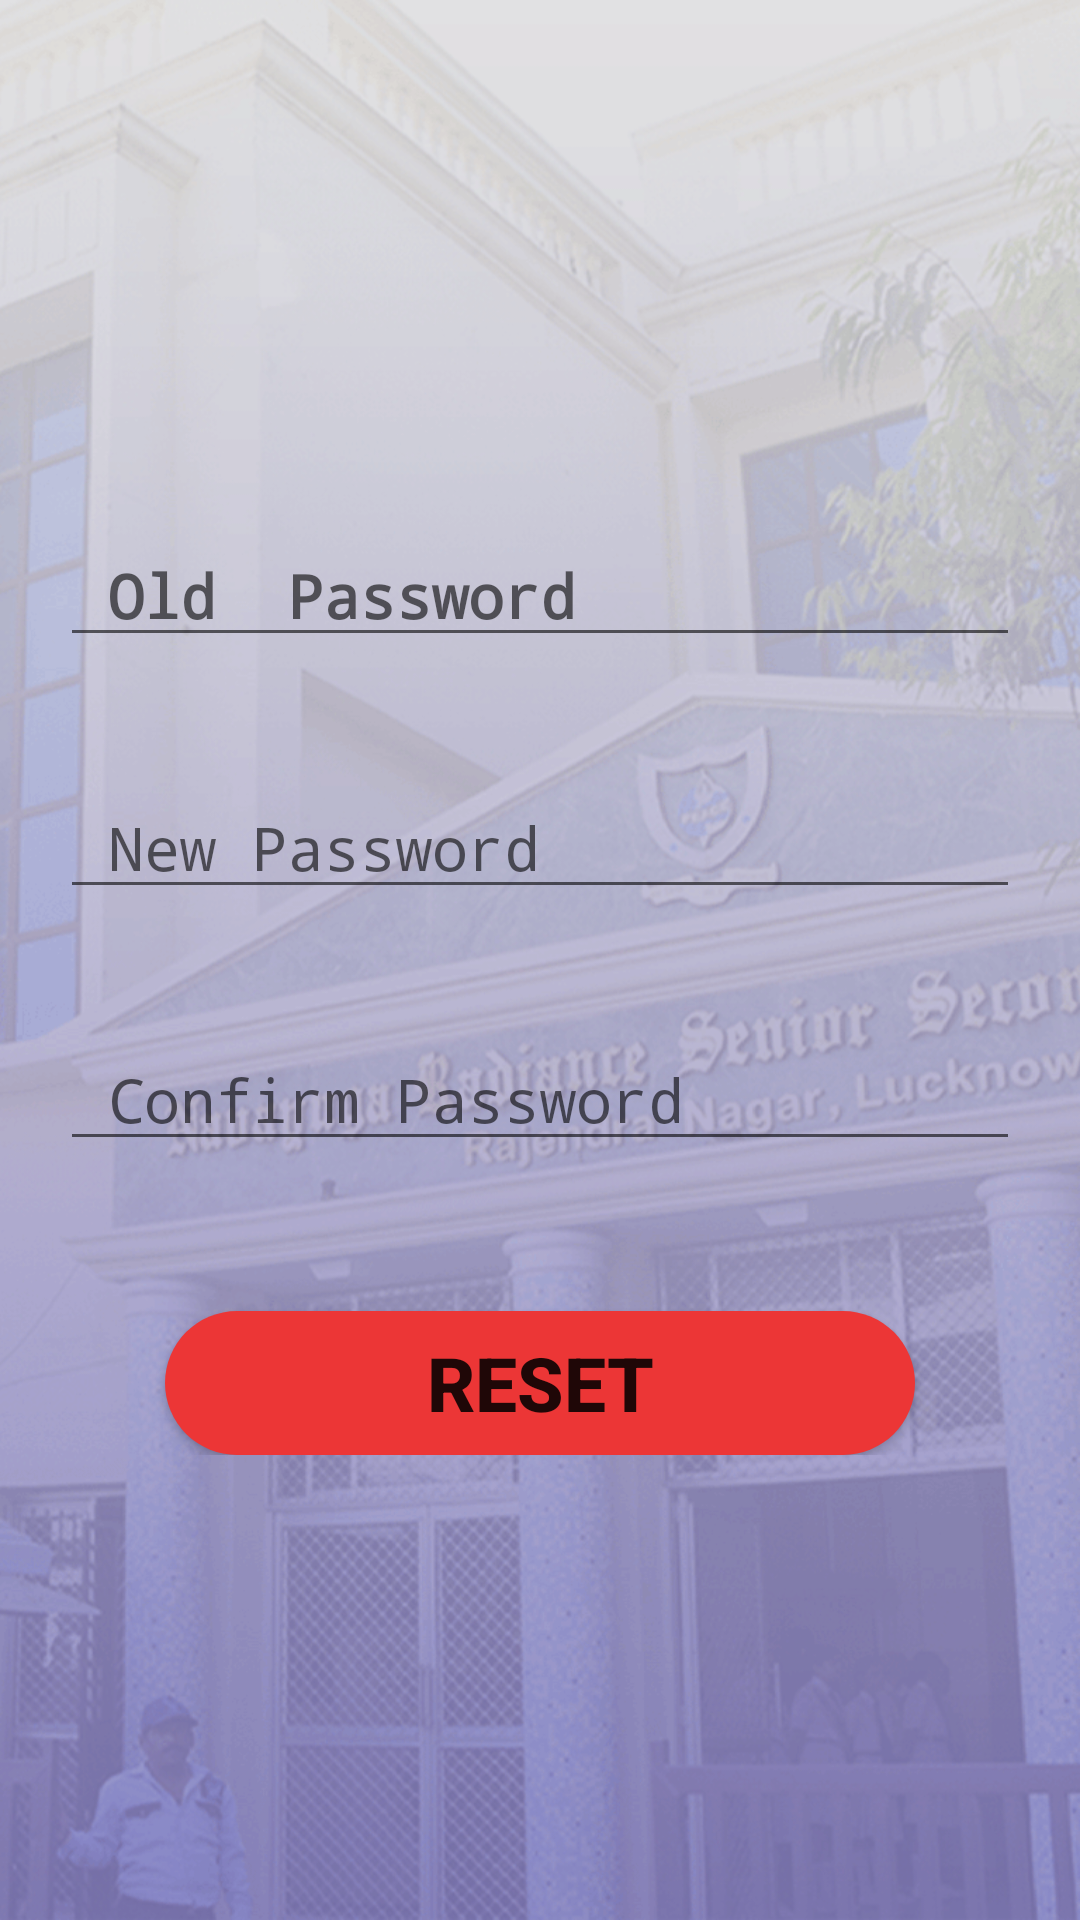

Reconstruct the res/layout file that produces this screen, plus the resources it refers to.
<!-- AndroidManifest.xml: application theme AppTheme -->
<!-- res/layout/change_password.xml -->
<?xml version="1.0" encoding="utf-8"?>
<LinearLayout android:layout_height="match_parent"
    android:layout_width="match_parent"
    android:gravity="center"
    android:orientation="vertical"
    android:background="@drawable/back"
    xmlns:android="http://schemas.android.com/apk/res/android">
    <ScrollView
        android:layout_width="match_parent"
        android:layout_height="wrap_content">
        <LinearLayout
            android:layout_width="match_parent"
            android:layout_height="wrap_content"
            android:gravity="center"
            android:orientation="vertical">
            <EditText
                android:layout_width="match_parent"
                android:layout_height="wrap_content"
                android:hint=" Old  Password "
                android:inputType="textPassword"
                android:maxLines="1"
                android:textSize="20dp"
                android:layout_margin="20dp"
                android:id="@+id/edtoldpass"
                android:textStyle="bold"

                />


            <EditText
                android:id="@+id/edtnewpass"
                android:layout_width="match_parent"
                android:layout_height="wrap_content"
                android:hint=" New Password"
                android:textSize="20dp"
                android:layout_margin="20dp"
                android:inputType="textPassword"
                android:maxLines="1" />


            <EditText
                android:layout_width="match_parent"
                android:layout_height="wrap_content"
                android:hint=" Confirm Password"
                android:textSize="20dp"
                android:layout_margin="20dp"
                android:inputType="textPassword"
                android:maxLines="1"
                android:id="@+id/edtconpass"
                />


            <Button
                android:layout_width="250dp"
                android:layout_height="wrap_content"
                android:background="@drawable/btn"
                android:layout_marginTop="30dp"
                android:layout_gravity="center"
                android:text="Reset"
                android:textSize="25dp"
                android:textStyle="bold"
                android:id="@+id/reset"/>
        </LinearLayout>
    </ScrollView>
</LinearLayout>
<!-- resources referenced by this layout -->
<resources>
  <!-- drawable back: png bitmap (drawable, 352774 bytes) -->
  <!-- drawable btn (drawable) -->
  <?xml version="1.0" encoding="utf-8"?>
  <shape xmlns:android="http://schemas.android.com/apk/res/android"
      android:shape="rectangle">
  
      <gradient
          android:angle="315"
          android:centerColor="#ec3636"
          android:centerX="35%"
          android:endColor="#ec3636"
          android:startColor="#ec3636"
          android:type="linear" />
      <corners android:radius="1000dp" />
  
  
  </shape>
  <style name="AppTheme" parent="Theme.AppCompat.Light.NoActionBar">
  
  
          <item name="colorPrimary">@color/darkorchid</item>
          <item name="colorPrimaryDark">@color/yellowgreen</item>
          <item name="colorAccent">@color/colorAccent</item>
      </style>
  <color name="darkorchid">#dab9ea</color>
  <color name="yellowgreen">#b5bfa2</color>
  <color name="colorAccent">#D81B60</color>
</resources>
